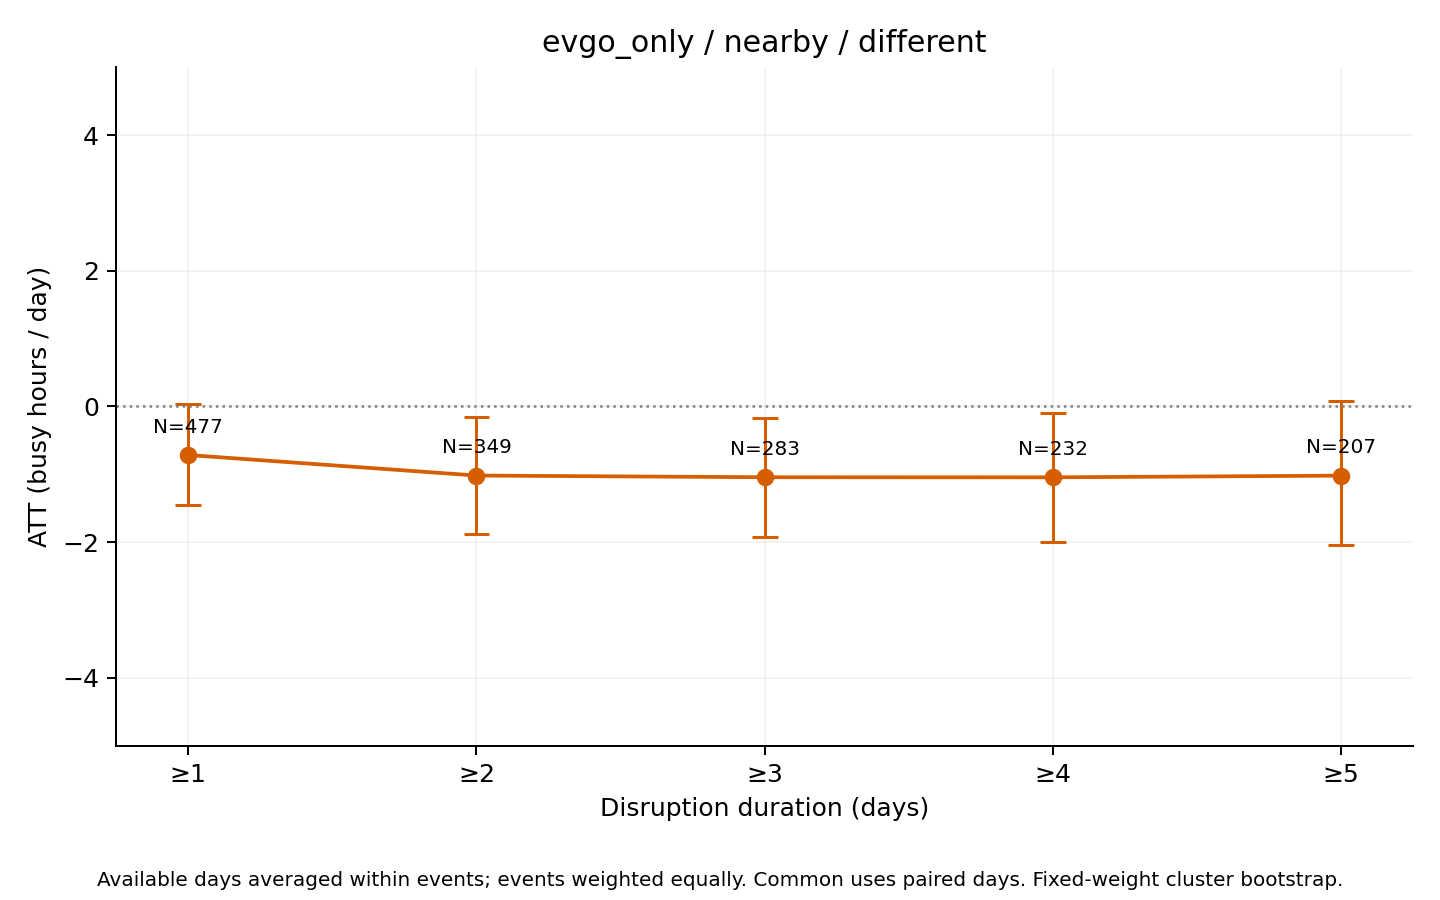

The data file committed next to this chart (first rows):
series, ATT_hours, mean_actual, mean_synthetic, n_events, n_clusters, mean_duration_days, median_duration_days, n_post_event_days, n_possible_post_event_days, mean_coverage, bootstrap_SE, CI95_lower, CI95_upper, bootstrap_reps, seed, aggregation, min_duration
different, -0.7168, 44.48, 45.2, 477, 186, 12.7, 3, 5531, 6060, 0.9747, 0.3756, -1.456, 0.04128, 1000, 2026, equal_weight_available_day_event_means, 1
different, -1.019, 46.86, 47.87, 349, 173, 17, 6, 5403, 5932, 0.9655, 0.4267, -1.883, -0.1627, 1000, 2026, equal_weight_available_day_event_means, 2
different, -1.044, 46.99, 48.04, 283, 161, 20.49, 8, 5272, 5800, 0.9592, 0.4519, -1.925, -0.1673, 1000, 2026, equal_weight_available_day_event_means, 3
different, -1.045, 47.52, 48.57, 232, 143, 24.34, 11, 5119, 5647, 0.9502, 0.5039, -1.993, -0.09716, 1000, 2026, equal_weight_available_day_event_means, 4
different, -1.02, 46.17, 47.19, 207, 133, 26.8, 13, 5024, 5547, 0.9502, 0.5535, -2.042, 0.07559, 1000, 2026, equal_weight_available_day_event_means, 5
